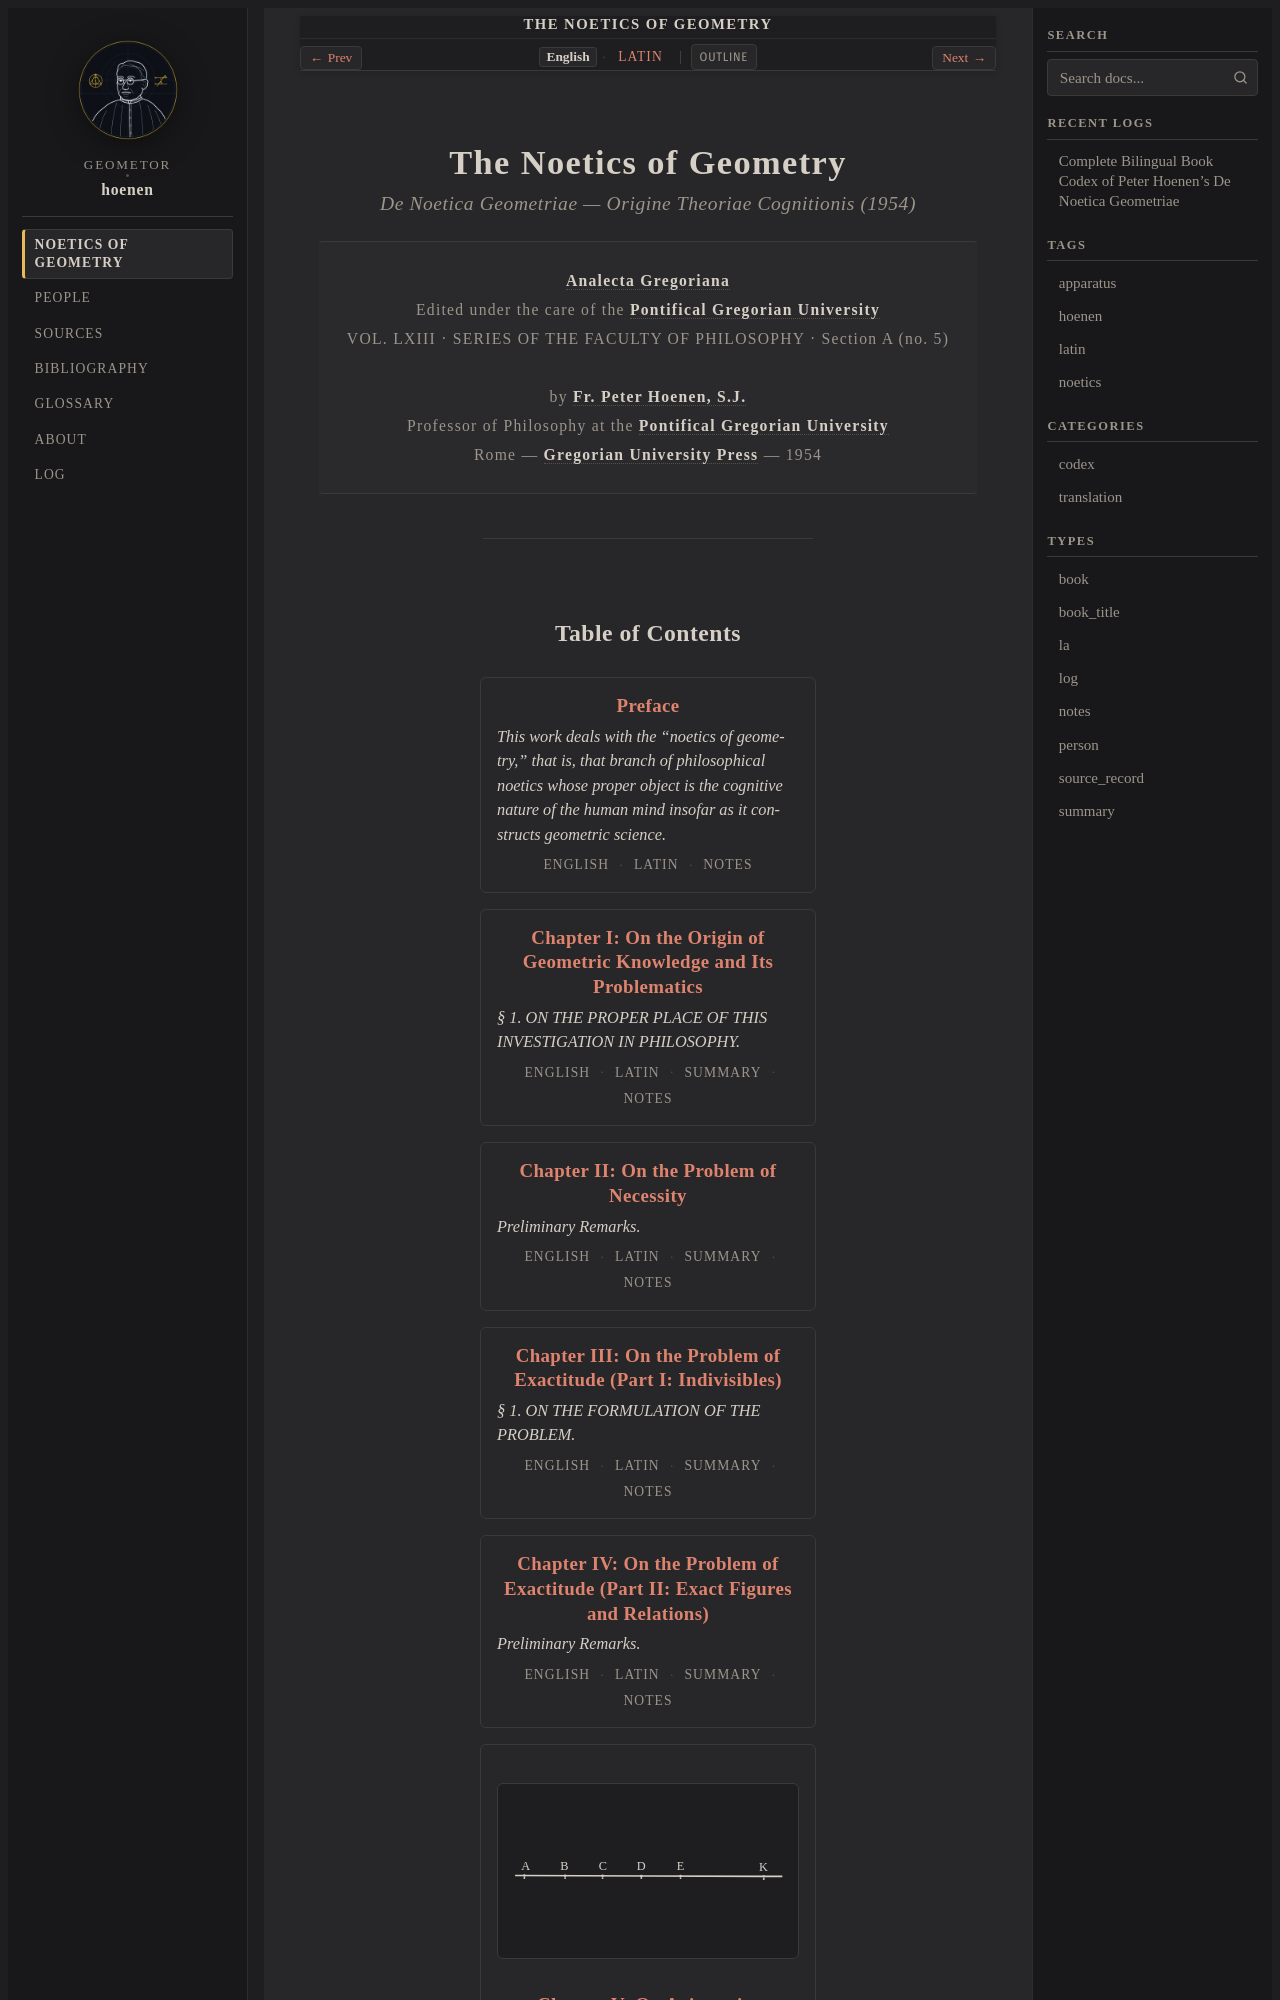

repository: geometor/hoenen · page: de_noetica_geometriae/index.html · generator: sphinx

:type: book
:navigation: header
:order: 1
:nav_title: Noetics of Geometry
:breadcrumb_title: Noetics of Geometry
:layout: book
:title: The Noetics of Geometry
:book_title: The Noetics of Geometry
:book_subtitle: De Noetica Geometriae — Origine Theoriae Cognitionis (1954)
:author: Petrus Hubertus Jacobus Hoenen, S. J.
:series: Analecta Gregoriana, VOL. LXIII, Series Facultatis Philosophicae, Sectio A (n. 5)
:publisher: Apud Aedes Universitatis Gregorianae
:location: Romae
:year: 1954
:tracks: English: index | Latin: title-la
:excerpt: Fr. Peter Hoenen's epistemological treatise investigating the origin of geometric knowledge through Thomistic intuitive formal abstraction and modern axiomatics.

.. _hoenen-index:
.. _de-noetica-geometriae-index:
